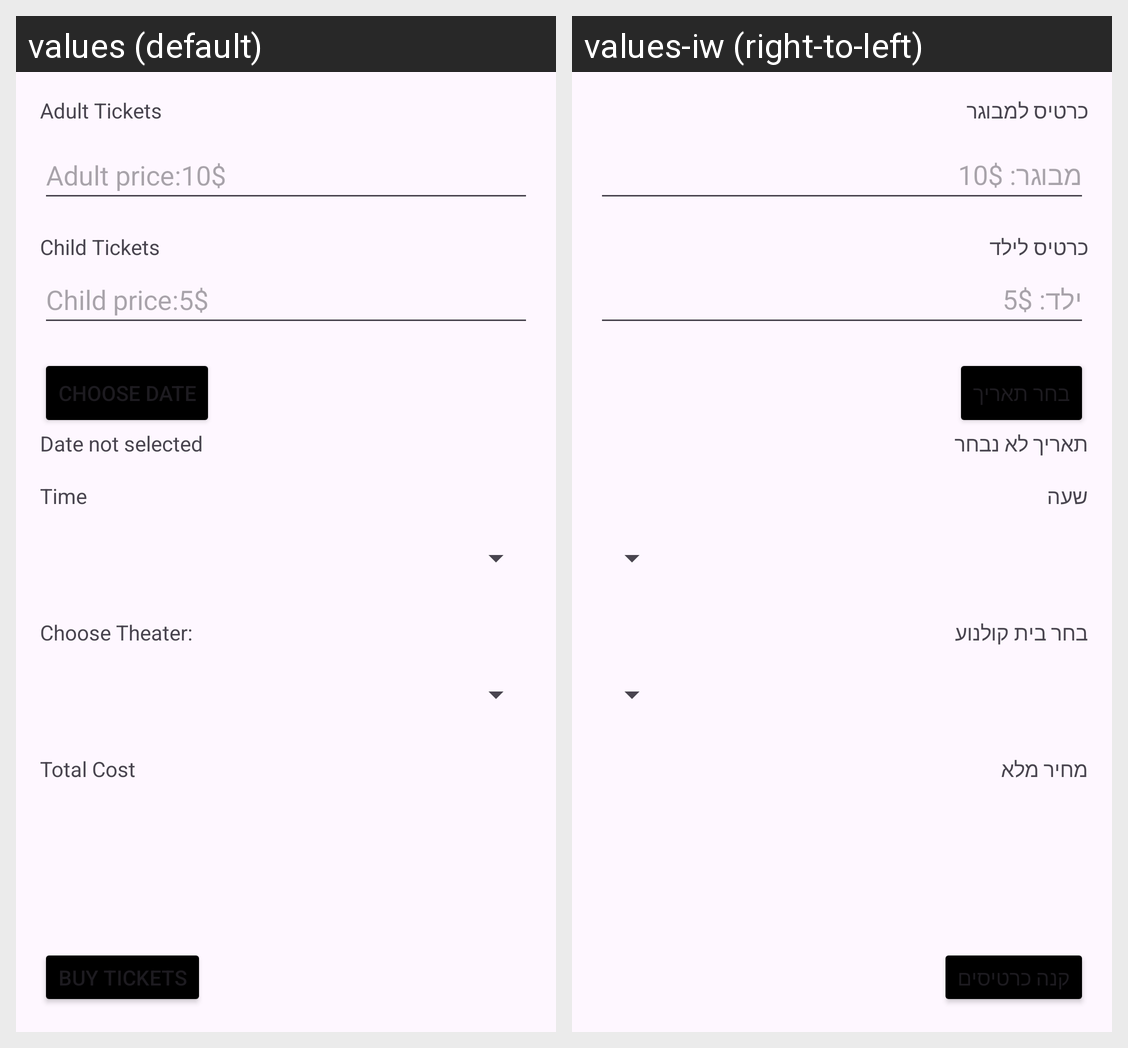

The same Android screen rendered under two of its app's locales, left to right. List the strings drawn on it with the default value and each locale's translation.
Android screen res/layout/get_tickets_dialog.xml rendered under 2 locales, left to right: values (default), values-iw (right-to-left). Device: Nexus 5 (rendered at 1080×1920; each locale shown at half size, 540×960, under a caption strip naming it); theme Theme.MyApp_Movie.
Strings drawn on this screen, with the default value and each locale's value (text and hints the layout hard-codes, and strings that could not be matched under every locale, appear in the picture but are not listed):

adult_tickets
  values: Adult Tickets
  values-iw: כרטיס למבוגר

adult_price_10
  values: Adult price:10$
  values-iw: מבוגר: 10$

child_tickets
  values: Child Tickets
  values-iw: כרטיס לילד

child_price_5
  values: Child price:5$
  values-iw: ילד: 5$

choose_date
  values: Choose Date
  values-iw: בחר תאריך

date_not_selected
  values: Date not selected
  values-iw: תאריך לא נבחר

time
  values: Time
  values-iw: שעה

choose_theater
  values: Choose Theater:
  values-iw: בחר בית קולנוע

total_cost
  values: Total Cost
  values-iw: מחיר מלא

buy_tickets
  values: Buy Tickets
  values-iw: קנה כרטיסים
